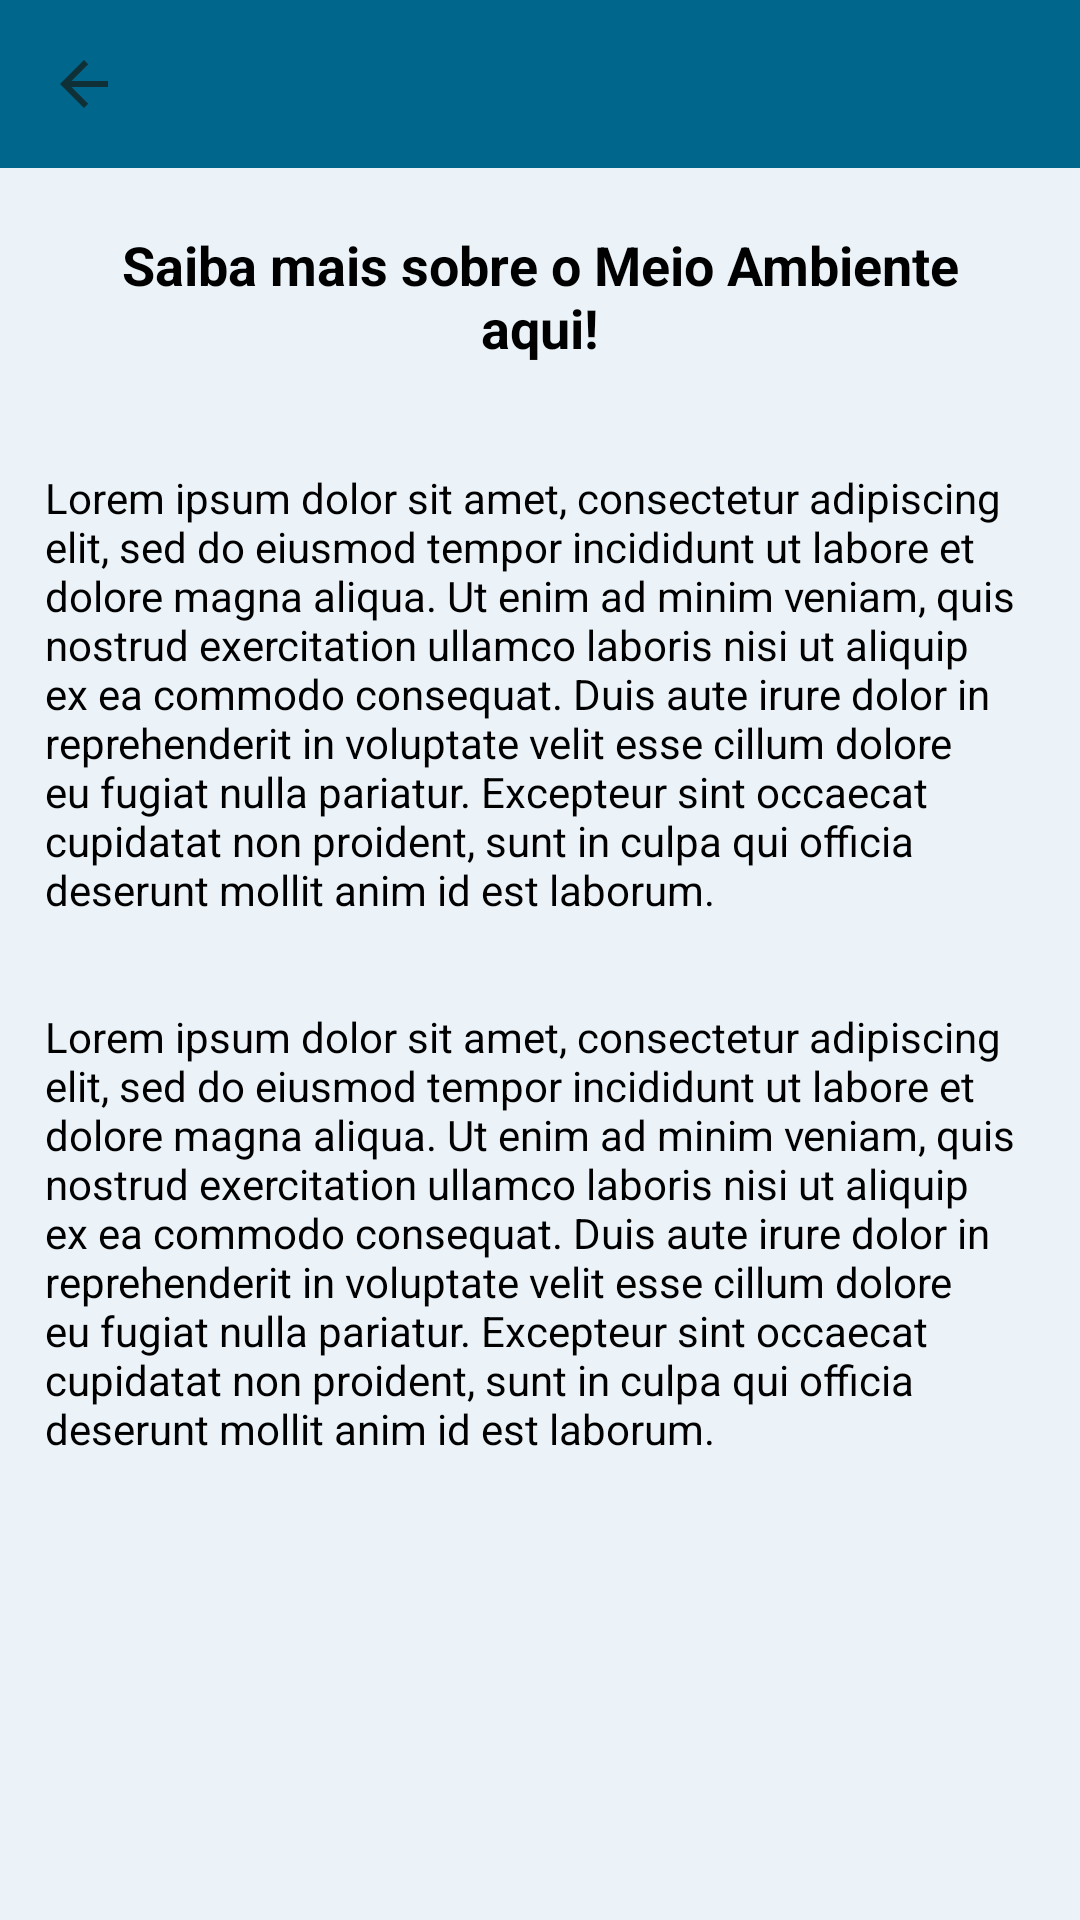

The Android layout XML behind this screen, and the referenced resources:
<!-- AndroidManifest.xml: application theme TemaSemBarra -->
<!-- res/layout/meio_ambiente_frag_layout.xml -->
<?xml version="1.0" encoding="utf-8"?>
<LinearLayout xmlns:android="http://schemas.android.com/apk/res/android"
    xmlns:app="http://schemas.android.com/apk/res-auto"
    android:orientation="vertical"
    xmlns:tools="http://schemas.android.com/tools"
    android:layout_width="match_parent"
    android:layout_height="match_parent"
    android:background="#EBF3F8">

    <androidx.appcompat.widget.Toolbar
        android:id="@+id/idToolBarMeioAmbiente"
        android:layout_width="match_parent"
        android:layout_height="?attr/actionBarSize"
        app:navigationIcon="@drawable/baseline_arrow_back"
        android:background="@color/material_dynamic_primary40"
        />

    <TextView
        android:layout_width="match_parent"
        android:layout_height="wrap_content"
        android:text="Saiba mais sobre o Meio Ambiente aqui!"
        android:textColor="#000"
        android:textSize="18dp"
        android:textStyle="bold"
        android:layout_margin="20dp"
        android:gravity="center"
        />

    <TextView
        android:layout_width="match_parent"
        android:layout_height="wrap_content"
        android:text="Lorem ipsum dolor sit amet, consectetur adipiscing elit, sed do eiusmod tempor incididunt ut labore et dolore magna aliqua. Ut enim ad minim veniam, quis nostrud exercitation ullamco laboris nisi ut aliquip ex ea commodo consequat. Duis aute irure dolor in reprehenderit in voluptate velit esse cillum dolore eu fugiat nulla pariatur. Excepteur sint occaecat cupidatat non proident, sunt in culpa qui officia deserunt mollit anim id est laborum."
        android:textColor="#000"
        android:layout_margin="15dp"/>

    <TextView
        android:layout_width="match_parent"
        android:layout_height="wrap_content"
        android:text="Lorem ipsum dolor sit amet, consectetur adipiscing elit, sed do eiusmod tempor incididunt ut labore et dolore magna aliqua. Ut enim ad minim veniam, quis nostrud exercitation ullamco laboris nisi ut aliquip ex ea commodo consequat. Duis aute irure dolor in reprehenderit in voluptate velit esse cillum dolore eu fugiat nulla pariatur. Excepteur sint occaecat cupidatat non proident, sunt in culpa qui officia deserunt mollit anim id est laborum."
        android:textColor="#000"
        android:layout_margin="15dp"
        />

</LinearLayout>
<!-- resources referenced by this layout -->
<resources>
  <!-- drawable baseline_arrow_back (drawable) -->
  <vector android:autoMirrored="true" android:height="24dp"
      android:tint="#103038" android:viewportHeight="24"
      android:viewportWidth="24" android:width="24dp" xmlns:android="http://schemas.android.com/apk/res/android">
      <path android:fillColor="@android:color/white" android:pathData="M20,11H7.83l5.59,-5.59L12,4l-8,8 8,8 1.41,-1.41L7.83,13H20v-2z"/>
  </vector>
  <style name="TemaSemBarra" parent="Theme.MaterialComponents.DayNight.NoActionBar">
          
          <item name="colorPrimary">@color/material_dynamic_primary40</item>
          <item name="colorPrimaryVariant">@color/material_dynamic_primary50</item>
          <item name="colorOnPrimary">#CFE1EC</item>
          
          <item name="colorSecondary">@color/teal_200</item>
          <item name="colorSecondaryVariant">@color/teal_700</item>
          <item name="colorOnSecondary">@color/black</item>
          
          <item name="android:statusBarColor">?attr/colorPrimaryVariant</item>
          
      </style>
  <!-- not gathered from this repository: default colours our renderer supplied (Android Studio template values) -->
  <color name="teal_200">#FF03DAC5</color>
  <color name="teal_700">#FF018786</color>
  <color name="black">#FF000000</color>
</resources>
